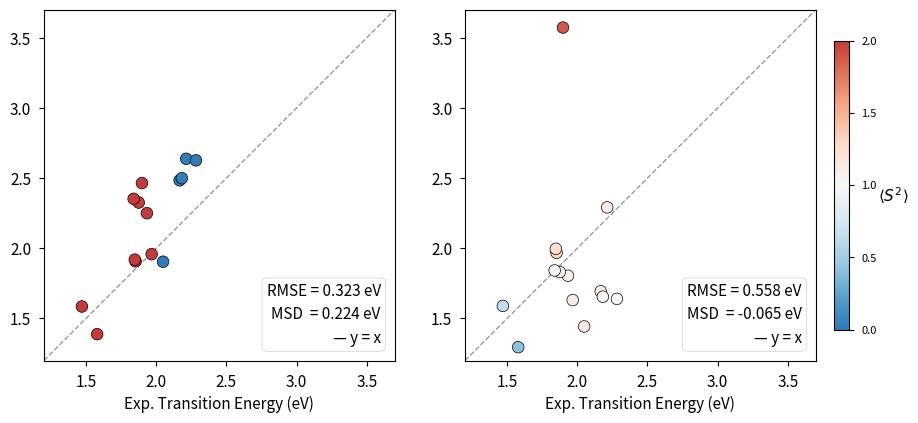

The script that saved this image:
import matplotlib.pyplot as plt
import matplotlib.colors as mc
import numpy as np

# ── Data ──────────────────────────────────────────────────────────────────────
experimental = [
    2.049256198, 2.213928571, 2.167482517, 1.967936508,
    1.898621746, 2.182746479, 2.283241252, 1.579363057,
    1.853213752, 1.847690015, 1.934165367, 1.875642965,
    1.839465875, 1.470699881,
]

DEXROPPP = [
    (1.904454685, 0.0), (2.63787234,  0.0), (2.484569138, 0.0),
    (1.958609795, 2.0), (2.464811133, 2.0), (2.499596774, 0.0),
    (2.626694915, 0.0), (1.388353863, 2.0), (1.907384615, 2.0),
    (1.919195046, 2.0), (2.250090744, 2.0), (2.326078799, 2.0),
    (2.35256167,  2.0), (1.585421995, 2.0),
]

B3LYP = [
    (1.44330617,  1.15), (2.29168207,  1.11), (1.693715847, 1.09),
    (1.631315789, 1.09), (3.572910663, 1.88), (1.655273698, 1.02),
    (1.63994709,  1.03), (1.295506792, 0.42), (1.967936508, 1.30),
    (1.996457327, 1.24), (1.804657933, 1.07), (1.831314623, 1.07),
    (1.842199108, 1.00), (1.589487179, 0.65),
]

# ── Colour mapping ─────────────────────────────────────────────────────────────
# S² = 0  → pure singlet → blue
# S² = 2  → pure triplet → red
# S² ≈ 1  → mixed        → white
def truncate_cmap(cmap, lo=0.15, hi=0.85):
    return mc.LinearSegmentedColormap.from_list(
        f'trunc({cmap.name},{lo:.2f},{hi:.2f})',
        cmap(np.linspace(lo, hi, 256)),
    )

cmap = truncate_cmap(plt.cm.RdBu_r, lo=0.15, hi=0.85)
s2_norm = mc.Normalize(vmin=0, vmax=2)


# ── Helper: axis limits with equal padding ────────────────────────────────────
def axis_limits(x_vals, y_vals, pad=0.08):
    lo = min(min(x_vals), min(y_vals)) - pad
    hi = max(max(x_vals), max(y_vals)) + pad
    return lo, hi


# ── Helper: RMSE ──────────────────────────────────────────────────────────────
def rmse(predicted, observed):
    return np.sqrt(np.mean((np.array(predicted) - np.array(observed)) ** 2))


# ── Plot function ─────────────────────────────────────────────────────────────
def make_scatter(ax, exp_vals, calc_data, method_label):
    energies = [d[0] for d in calc_data]
    s2_vals  = [d[1] for d in calc_data]

    lo, hi = axis_limits(exp_vals, energies)

    # y = x reference line
    ref = np.linspace(1.2, 3.7, 200)
    ax.plot(ref, ref, 'k--', linewidth=1, alpha=0.4, label='y = x', zorder=1)

    # Scatter with S²-based colouring
    sc = ax.scatter(
        exp_vals, energies,
        c=s2_vals, cmap=cmap, norm=s2_norm,
        s=70, edgecolors='black', linewidths=0.5, zorder=5,
    )

    # RMSE annotation
    r = rmse(energies, exp_vals)
    msd = np.mean(np.array(energies) - np.array(exp_vals))
    ax.text(
        0.96, 0.04,
        f'RMSE = {r:.3f} eV\nMSD  = {msd:.3f} eV\n— y = x',
        transform=ax.transAxes,
        va='bottom', ha='right', fontsize=11,
        linespacing=1.5,
        bbox=dict(boxstyle='round,pad=0.3', fc='white', ec='gray', alpha=0.8),
    )

    #ax.set_xlim(lo, hi)
    #ax.set_ylim(lo, hi)
    ax.set_xlim(1.2, 3.7)
    ax.set_ylim(1.2, 3.7)
    ax.tick_params(axis='both', labelsize=11)
    ax.set_aspect('equal')
    ax.set_xlabel('Exp. Transition Energy (eV)', fontsize=11)
    #ax.set_ylabel(f'{method_label} Transition Energy (eV)', fontsize=11)

    return sc


# ── Build figure ──────────────────────────────────────────────────────────────
plt.style.use('seaborn-v0_8-paper')
fig, axes = plt.subplots(1, 2, figsize=(12, 5))

sc1 = make_scatter(axes[0], experimental, DEXROPPP, 'D-ExROPPP')
sc2 = make_scatter(axes[1], experimental, B3LYP,  'SF-TD-DFT/B3LYP')

# Shared colorbar on the right
cbar = fig.colorbar(sc2, ax=axes.tolist(), shrink=0.75, pad=0.02)
cbar.set_label(r'$\langle S^2 \rangle$', fontsize=11, rotation=0, labelpad=12)
cbar.set_ticks([0, 0.5, 1.0, 1.5, 2.0])

plt.savefig('absorption_scatter.png', dpi=300, bbox_inches='tight', transparent=True)
plt.show()
